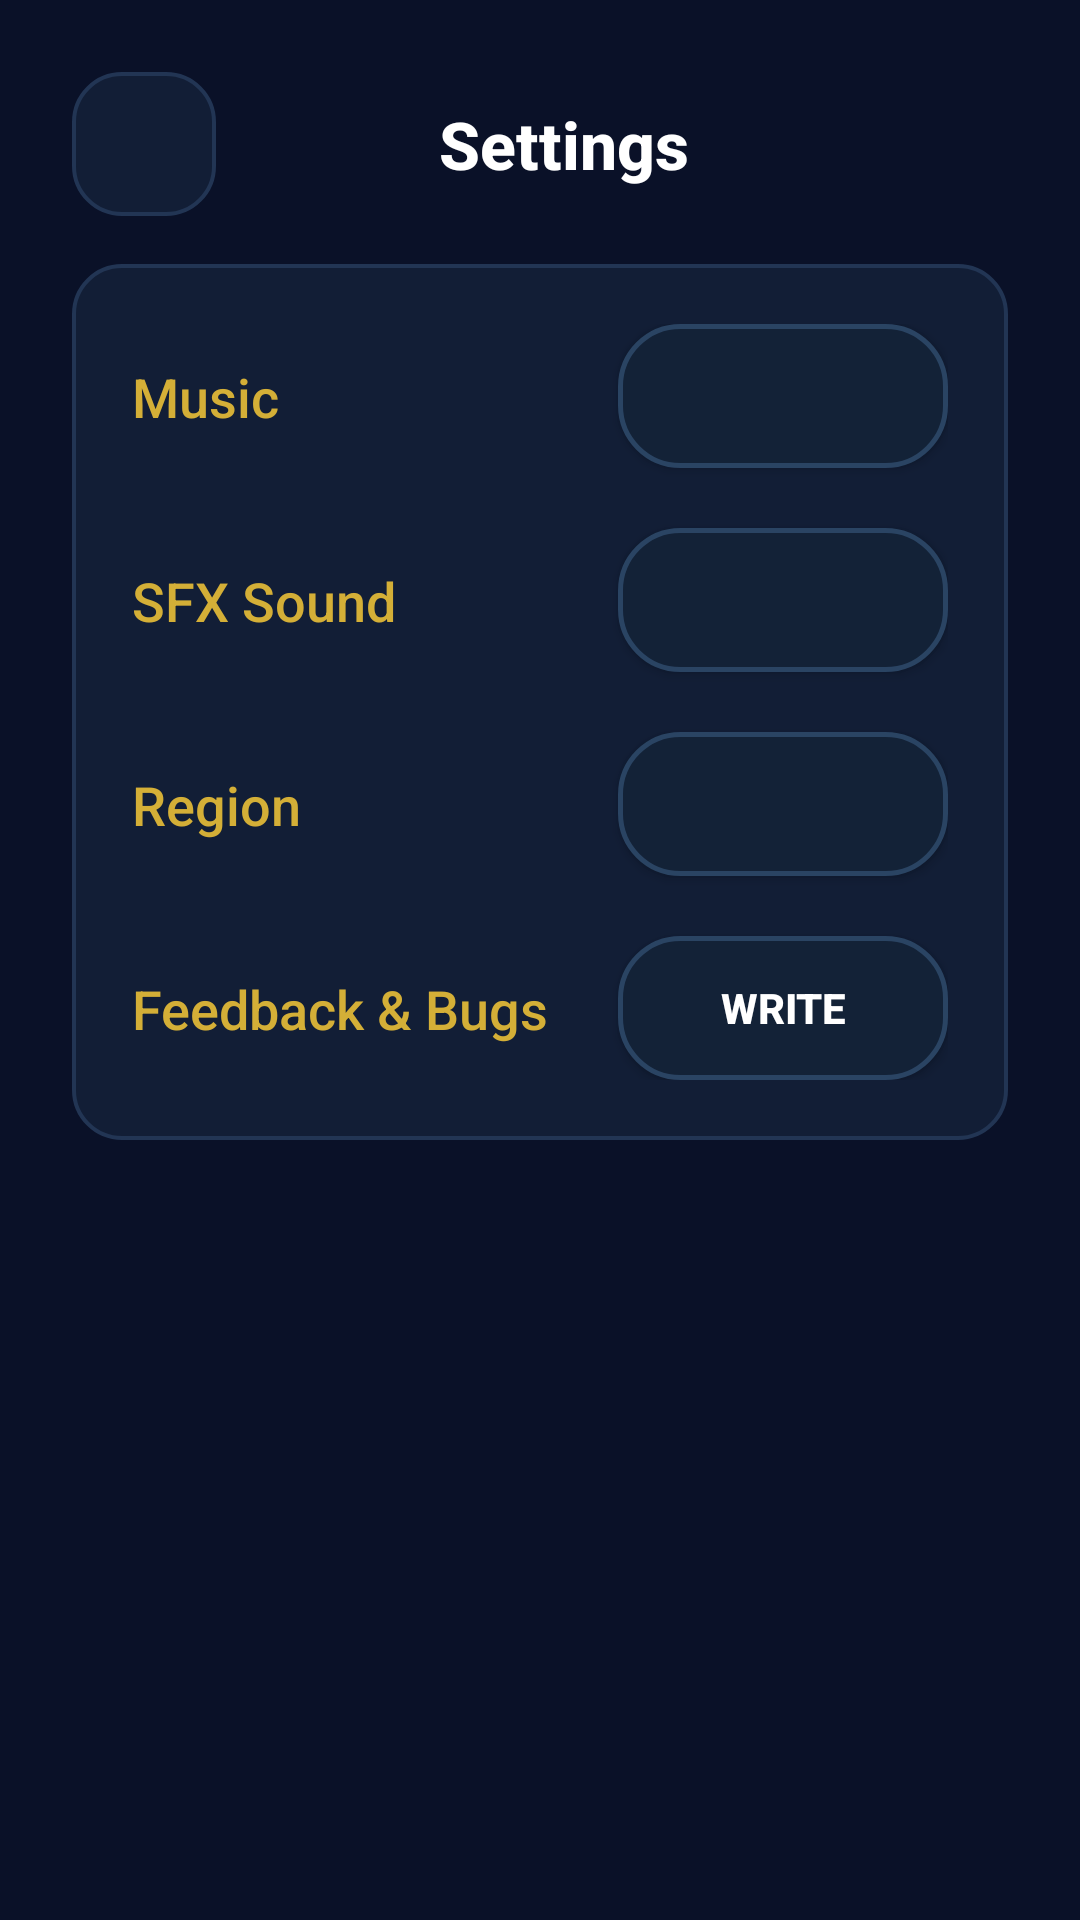

Write the Android layout XML for this screen, with the resource values it uses.
<!-- AndroidManifest.xml: application theme Theme.KBCQnA -->
<!-- res/layout/fragment_settings.xml -->
<?xml version="1.0" encoding="utf-8"?>
<layout xmlns:android="http://schemas.android.com/apk/res/android"
    xmlns:app="http://schemas.android.com/apk/res-auto"
    xmlns:tools="http://schemas.android.com/tools">

    <androidx.constraintlayout.widget.ConstraintLayout
        android:layout_width="match_parent"
        android:layout_height="match_parent"
        android:background="@drawable/screen_background_gradient"
        android:padding="24dp"
        tools:context=".presentation.settings.SettingsFragment">

        
        <ImageButton
            android:id="@+id/btn_back"
            android:layout_width="48dp"
            android:layout_height="48dp"
            android:background="@drawable/card_glass_dark"
            android:padding="12dp"
            android:src="@drawable/back_arrow_white"
            app:layout_constraintStart_toStartOf="parent"
            app:layout_constraintTop_toTopOf="parent"
            tools:ignore="ContentDescription,SpeakableTextPresentCheck" />

        <TextView
            android:id="@+id/tv_settings_title"
            android:layout_width="wrap_content"
            android:layout_height="wrap_content"
            android:layout_marginStart="16dp"
            android:fontFamily="sans-serif-medium"
            android:text="@string/settings"
            android:textColor="@color/white"
            android:textSize="22sp"
            android:textStyle="bold"
            app:layout_constraintBottom_toBottomOf="@id/btn_back"
            app:layout_constraintEnd_toEndOf="parent"
            app:layout_constraintStart_toStartOf="parent"
            app:layout_constraintTop_toTopOf="@id/btn_back" />

        
        <androidx.constraintlayout.widget.ConstraintLayout
            android:layout_width="match_parent"
            android:layout_height="wrap_content"
            android:layout_marginTop="16dp"
            android:background="@drawable/card_glass_dark"
            android:padding="20dp"
            app:layout_constraintEnd_toEndOf="parent"
            app:layout_constraintStart_toStartOf="parent"
            app:layout_constraintTop_toBottomOf="@id/btn_back">

            
            <TextView
                android:id="@+id/tv_music"
                android:layout_width="0dp"
                android:layout_height="wrap_content"
                android:layout_marginEnd="16dp"
                android:ellipsize="end"
                android:fontFamily="sans-serif-medium"
                android:singleLine="true"
                android:text="@string/music"
                android:textColor="@color/accent_gold"
                android:textSize="18sp"
                app:layout_constraintBottom_toBottomOf="@id/btn_music"
                app:layout_constraintEnd_toStartOf="@id/btn_music"
                app:layout_constraintStart_toStartOf="parent"
                app:layout_constraintTop_toTopOf="@id/btn_music" />

            <androidx.appcompat.widget.AppCompatButton
                android:id="@+id/btn_music"
                android:layout_width="wrap_content"
                android:layout_height="48dp"
                android:background="@drawable/background_metallic_blue"
                android:minWidth="110dp"
                android:paddingStart="12dp"
                android:paddingEnd="12dp"
                android:textColor="@color/white"
                android:textSize="14sp"
                android:textStyle="bold"
                app:layout_constraintEnd_toEndOf="parent"
                app:layout_constraintTop_toTopOf="parent"
                tools:text="OFF" />

            
            <TextView
                android:id="@+id/tv_sfx_audio"
                android:layout_width="0dp"
                android:layout_height="wrap_content"
                android:layout_marginEnd="16dp"
                android:ellipsize="end"
                android:fontFamily="sans-serif-medium"
                android:singleLine="true"
                android:text="@string/sfx_sound"
                android:textColor="@color/accent_gold"
                android:textSize="18sp"
                app:layout_constraintBottom_toBottomOf="@id/btn_sfx_Audio"
                app:layout_constraintEnd_toStartOf="@id/btn_sfx_Audio"
                app:layout_constraintStart_toStartOf="parent"
                app:layout_constraintTop_toTopOf="@id/btn_sfx_Audio" />

            <androidx.appcompat.widget.AppCompatButton
                android:id="@+id/btn_sfx_Audio"
                android:layout_width="wrap_content"
                android:layout_height="48dp"
                android:layout_marginTop="20dp"
                android:background="@drawable/background_metallic_blue"
                android:minWidth="110dp"
                android:paddingStart="12dp"
                android:paddingEnd="12dp"
                android:textColor="@color/white"
                android:textSize="14sp"
                android:textStyle="bold"
                app:layout_constraintEnd_toEndOf="parent"
                app:layout_constraintTop_toBottomOf="@id/btn_music"
                tools:text="OFF" />

            
            <TextView
                android:id="@+id/tv_region"
                android:layout_width="0dp"
                android:layout_height="wrap_content"
                android:layout_marginEnd="16dp"
                android:ellipsize="end"
                android:fontFamily="sans-serif-medium"
                android:singleLine="true"
                android:text="@string/region"
                android:textColor="@color/accent_gold"
                android:textSize="18sp"
                app:layout_constraintBottom_toBottomOf="@id/btn_region"
                app:layout_constraintEnd_toStartOf="@id/btn_region"
                app:layout_constraintStart_toStartOf="parent"
                app:layout_constraintTop_toTopOf="@id/btn_region" />

            <androidx.appcompat.widget.AppCompatButton
                android:id="@+id/btn_region"
                android:layout_width="wrap_content"
                android:layout_height="48dp"
                android:layout_marginTop="20dp"
                android:background="@drawable/background_metallic_blue"
                android:minWidth="110dp"
                android:paddingStart="12dp"
                android:paddingEnd="12dp"
                android:textColor="@color/white"
                android:textSize="14sp"
                android:textStyle="bold"
                app:layout_constraintEnd_toEndOf="parent"
                app:layout_constraintTop_toBottomOf="@id/btn_sfx_Audio"
                tools:text="INDIA" />

            
            <TextView
                android:id="@+id/tv_feedback"
                android:layout_width="0dp"
                android:layout_height="wrap_content"
                android:layout_marginEnd="16dp"
                android:ellipsize="end"
                android:fontFamily="sans-serif-medium"
                android:singleLine="true"
                android:text="@string/feedback_and_bugs"
                android:textColor="@color/accent_gold"
                android:textSize="18sp"
                app:layout_constraintBottom_toBottomOf="@id/btn_feedback"
                app:layout_constraintEnd_toStartOf="@id/btn_feedback"
                app:layout_constraintStart_toStartOf="parent"
                app:layout_constraintTop_toTopOf="@id/btn_feedback" />

            <androidx.appcompat.widget.AppCompatButton
                android:id="@+id/btn_feedback"
                android:layout_width="wrap_content"
                android:layout_height="48dp"
                android:layout_marginTop="20dp"
                android:background="@drawable/background_metallic_blue"
                android:minWidth="110dp"
                android:paddingStart="12dp"
                android:paddingEnd="12dp"
                android:text="@string/write"
                android:textColor="@color/white"
                android:textSize="14sp"
                android:textStyle="bold"
                app:layout_constraintEnd_toEndOf="parent"
                app:layout_constraintTop_toBottomOf="@id/btn_region" />
        </androidx.constraintlayout.widget.ConstraintLayout>

        <TextView
            android:id="@+id/tv_app_version"
            android:layout_width="wrap_content"
            android:layout_height="wrap_content"
            android:layout_marginBottom="24dp"
            android:textColor="@color/metallic_grey"
            android:textSize="14sp"
            app:layout_constraintBottom_toBottomOf="parent"
            app:layout_constraintEnd_toEndOf="parent"
            app:layout_constraintStart_toStartOf="parent"
            tools:text="App version - KBC Q&amp;A 1.0" />

    </androidx.constraintlayout.widget.ConstraintLayout>
</layout>
<!-- resources referenced by this layout -->
<resources>
  <color name="accent_gold">#D4AF37</color>
  <color name="metallic_grey">#8A95A5</color>
  <color name="white">#FFFFFFFF</color>
  <!-- drawable background_metallic_blue (drawable) -->
  <?xml version="1.0" encoding="utf-8"?>
  <shape xmlns:android="http://schemas.android.com/apk/res/android"
      android:shape="rectangle">
      <corners android:radius="20dp" />
      <solid android:color="@color/solid_blue" />
      <stroke
          android:width="1.5dp"
          android:color="@color/solid_blue_border" />
  </shape>
  <!-- drawable card_glass_dark (drawable) -->
  <?xml version="1.0" encoding="utf-8"?>
  <shape xmlns:android="http://schemas.android.com/apk/res/android"
      android:shape="rectangle">
      <corners android:radius="16dp" />
      <solid android:color="@color/glass_white" />
      <stroke
          android:width="1.2dp"
          android:color="@color/glass_border" />
  </shape>
  <!-- drawable screen_background_gradient (drawable) -->
  <?xml version="1.0" encoding="utf-8"?>
  <shape xmlns:android="http://schemas.android.com/apk/res/android"
      android:shape="rectangle">
      <solid android:color="@color/solid_bg" />
  </shape>
  <string name="feedback_and_bugs">Feedback &amp; Bugs</string>
  <string name="music">Music</string>
  <string name="region">Region</string>
  <string name="settings">Settings</string>
  <string name="sfx_sound">SFX Sound</string>
  <string name="write">WRITE</string>
  <style name="Theme.KBCQnA" parent="Base.Theme.KBCQnA" />
  <color name="solid_blue">#132237</color>
  <color name="solid_blue_border">#2A4463</color>
  <color name="glass_white">#121E36</color>
  <color name="glass_border">#223554</color>
  <color name="solid_bg">#0A1128</color>
  <style name="Base.Theme.KBCQnA" parent="Theme.Material3.DayNight.NoActionBar">
          
          
          <item name="android:windowTranslucentStatus">true</item>
          <item name="android:windowTranslucentNavigation">true</item>
          
          
          <item name="viewInflaterClass">androidx.appcompat.app.AppCompatViewInflater</item>
      </style>
</resources>
